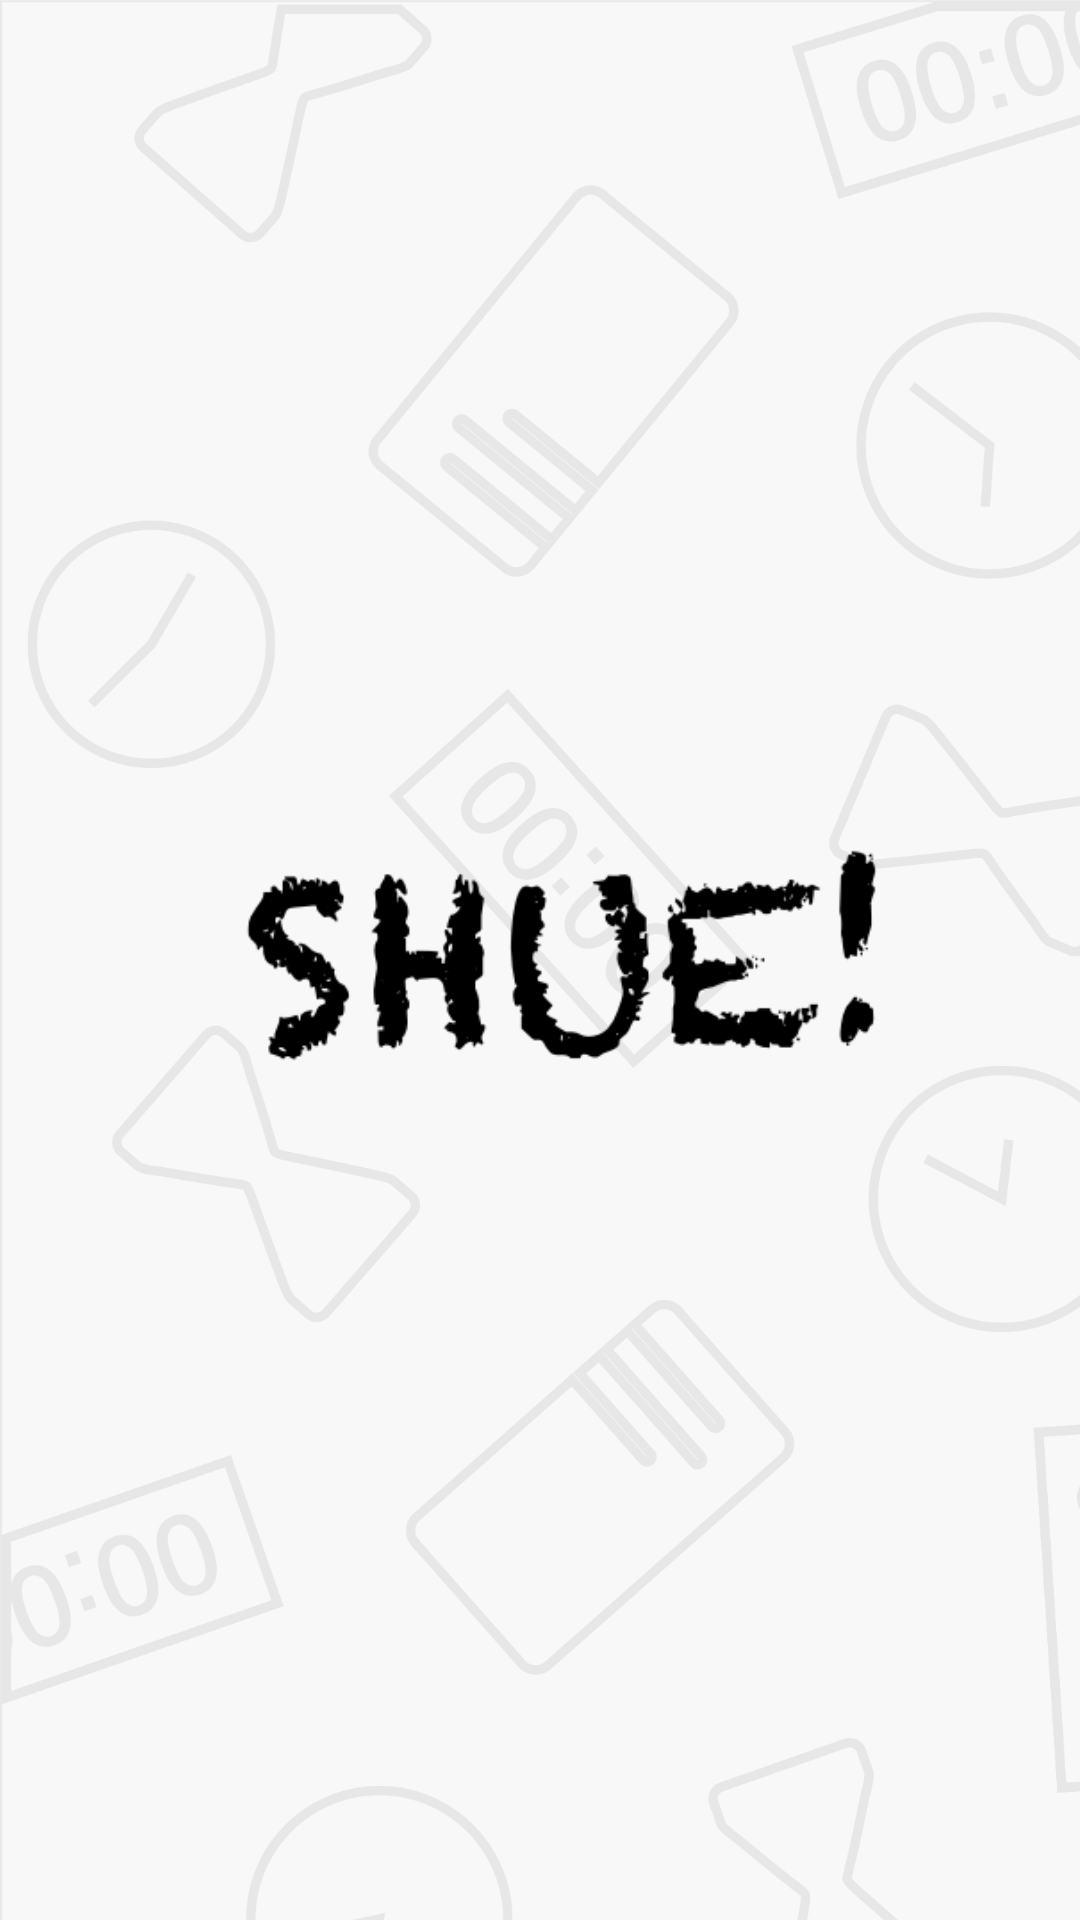

The Android layout XML behind this screen, and the referenced resources:
<!-- AndroidManifest.xml: application theme Theme.AppCompat.DayNight -->
<!-- res/layout/splash_screen.xml -->
<?xml version="1.0" encoding="utf-8"?>
<LinearLayout xmlns:android="http://schemas.android.com/apk/res/android"
    android:orientation="vertical"
    android:layout_width="fill_parent"
    android:layout_height="fill_parent"
    android:background="@drawable/background_picture">



    <ImageView android:id="@+id/splash_screen"
        android:layout_width="match_parent"
        android:layout_height="match_parent"
        android:src="@drawable/spalsh_picture"
        android:scaleType="centerCrop"
        android:layout_gravity="center"/>

</LinearLayout>
<!-- resources referenced by this layout -->
<resources>
  <style name="Theme.AppCompat.DayNight" parent="Theme.AppCompat.NoActionBar">
          
          <item name="colorPrimary">@color/colorPrimary</item>
          <item name="colorPrimaryDark">@color/colorPrimaryDark</item>
          <item name="colorAccent">@color/colorAccent</item>
          <item name="android:textColorPrimary">#FFFFFF</item>
      </style>
  <color name="colorPrimary">#FF5722</color>
  <color name="colorPrimaryDark">#FF5722</color>
  <color name="colorAccent">#F99606</color>
</resources>
